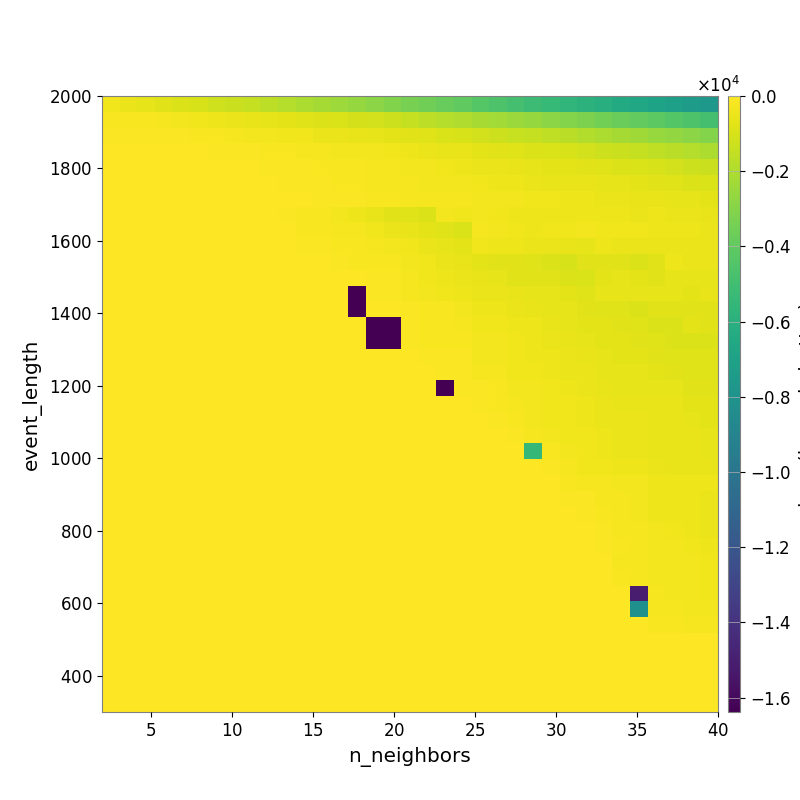

The table this chart was drawn from, first rows:
-3.649850115467644400e+02, -4.877442733337979917e+02, -6.010375392161195123e+02, -7.149918501842216756e+02, -8.587760173951942306e+02, -1.019538108133202513e+03, -1.156843475959825810e+03, -1.308783809397409186e+03, -1.447263959174704041e+03, -1.636128069514983281e+03, -1.829908219676255385e+03, -2.020004698838304648e+03, -2.234836003456680373e+03, -2.427504509591611622e+03, -2.614226937662179807e+03, -2.847905258939882970e+03, -3.075779161866813865e+03, -3.328934776973410408e+03, -3.533913888570617473e+03, -3.784917183973602732e+03, -4.029460499973759852e+03, -4.310428744443383039e+03, -4.581978749526328102e+03, -4.859865947093449904e+03
-1.388251713854105560e+02, -1.460440114108758110e+02, -1.658000750398100536e+02, -2.004002113550047000e+02, -2.573145090093322551e+02, -3.399006983643265016e+02, -4.028258486189664040e+02, -4.629271613030581420e+02, -5.316275781149788600e+02, -6.184738471408376199e+02, -6.900598241591040960e+02, -7.751145141996703387e+02, -8.501579772808769349e+02, -9.203195104624254554e+02, -1.041000429634283137e+03, -1.150545220629051755e+03, -1.277991435139410669e+03, -1.435176171037996255e+03, -1.635212134210330532e+03, -1.798666834828412902e+03, -1.956396390204334693e+03, -2.122795468298550077e+03, -2.256368816611973671e+03, -2.452101407014982669e+03
-9.653004403464352379e+01, -9.376832564526776537e+01, -9.379592418475272098e+01, -9.658922044434252996e+01, -1.135402483021345006e+02, -1.445803659398101786e+02, -1.819148068399956344e+02, -2.194977300631399544e+02, -2.713263227351422984e+02, -3.111715021594678205e+02, -3.422508176277266898e+02, -3.819092917542853911e+02, -4.540754465130258382e+02, -5.016778921466548127e+02, -5.455091054275117131e+02, -6.038598599239809346e+02, -6.665374721895454968e+02, -7.421072406577308129e+02, -8.256739993298618856e+02, -9.021407351717017491e+02, -9.926601641353250898e+02, -1.134118977779828128e+03, -1.253072067730999379e+03, -1.348648424384642794e+03
-5.584537420605398950e+01, -5.584537420605398950e+01, -5.025507657805212602e+01, -5.025507657805212602e+01, -5.255060981916712137e+01, -6.373409871239260127e+01, -8.114766730653947491e+01, -9.027485688447021062e+01, -1.202875060651259815e+02, -1.603063333928049019e+02, -1.793695173006305197e+02, -2.036640798425902972e+02, -2.319365514932951839e+02, -2.666229378611872676e+02, -2.838720798108330996e+02, -3.083124389768324249e+02, -3.470871063777540826e+02, -4.060297984287167310e+02, -4.758246587802277645e+02, -5.196049305194659382e+02, -5.725246770652205441e+02, -6.614566585387284476e+02, -7.131614027467372807e+02, -7.947996753989634726e+02
-3.279314279726897041e+01, -3.279314279726897041e+01, -3.279314279726897041e+01, -2.926180453152887750e+01, -2.926180453152887750e+01, -2.926180453152887750e+01, -3.102846110130461810e+01, -3.602506306739730491e+01, -5.259180091963964543e+01, -8.379571132161201774e+01, -1.025424308893073260e+02, -1.274616771446740415e+02, -1.581173340268967706e+02, -1.734599472715401873e+02, -1.851444732312691599e+02, -2.012821807869894712e+02, -2.260299167622719665e+02, -2.598949306411373072e+02, -3.194908142943325515e+02, -3.599661776941627522e+02, -3.998656785619990615e+02, -4.701807367430905629e+02, -5.020147691253856692e+02, -5.308208654352354188e+02
-1.780773821417966474e+01, -1.780773821417966474e+01, -1.780773821417966474e+01, -1.780773821417966474e+01, -1.780773821417966474e+01, -1.559180821507028725e+01, -1.559180821507028725e+01, -1.559180821507028725e+01, -3.278803577331510155e+01, -4.216607814421718103e+01, -6.452970034726760673e+01, -9.673212242795518989e+01, -1.234200854671028225e+02, -1.434392572512013828e+02, -1.745413258757744757e+02, -2.189977144521874095e+02, -2.371646058995392252e+02, -2.379133988982185883e+02, -2.576031311611889691e+02, -2.809960337144277105e+02, -3.139323703747724608e+02, -3.589127222819318490e+02, -4.066454660804429864e+02, -4.324364347050824335e+02
-5.256431650383654564e+00, -5.256431650383654564e+00, -5.256431650383654564e+00, -5.256431650383654564e+00, -5.256431650383654564e+00, -5.256431650383654564e+00, -5.256431650383654564e+00, -5.256431650383654564e+00, -7.382420720858610785e+00, -1.772757626853982416e+01, -3.086313998309609019e+01, -5.100565352071507164e+01, -6.463704677054913361e+01, -9.473596044505775637e+01, -1.038461587340252947e+02, -1.484818404379548440e+02, -1.594536210381036483e+02, -1.932729809980735638e+02, -2.114399497638359833e+02, -2.238632341038295124e+02, -2.522779317694147494e+02, -2.864052325892503745e+02, -3.121831424916138644e+02, -3.195265126230518149e+02
0.000000000000000000e+00, 0.000000000000000000e+00, 0.000000000000000000e+00, 0.000000000000000000e+00, 0.000000000000000000e+00, 0.000000000000000000e+00, 0.000000000000000000e+00, 0.000000000000000000e+00, 0.000000000000000000e+00, -2.845465441873077594e+01, -9.430785517938949170e+01, -1.409939697172606259e+02, -1.409939697172606259e+02, -2.816681569807991536e+02, -4.094962966743599964e+02, -5.532947977449347263e+02, -7.467268688108393917e+02, -8.131005522222935724e+02, -8.940329961259362790e+02, -2.739582261437560646e+02, -3.276680379671964261e+02, -3.081099486977233823e+02, -3.615571664783142296e+02, -4.267039086360481974e+02
0.000000000000000000e+00, 0.000000000000000000e+00, 0.000000000000000000e+00, 0.000000000000000000e+00, 0.000000000000000000e+00, 0.000000000000000000e+00, 0.000000000000000000e+00, 0.000000000000000000e+00, 0.000000000000000000e+00, 0.000000000000000000e+00, 0.000000000000000000e+00, -1.458724881265127067e+02, -1.458724881265127067e+02, -1.999442539415877320e+02, -2.539969330345903700e+02, -3.213238982871261555e+02, -4.941714515676506494e+02, -5.696024022722551763e+02, -6.400144155087473337e+02, -7.904348068010804127e+02, -9.077116619547476830e+02, -2.554683209048975243e+02, -3.112609806792411291e+02, -3.519182290330192586e+02
0.000000000000000000e+00, 0.000000000000000000e+00, 0.000000000000000000e+00, 0.000000000000000000e+00, 0.000000000000000000e+00, 0.000000000000000000e+00, 0.000000000000000000e+00, 0.000000000000000000e+00, 0.000000000000000000e+00, 0.000000000000000000e+00, 0.000000000000000000e+00, -1.008422883060104311e+02, -1.008422883060104311e+02, -1.881724663609836341e+02, -1.696130027085698657e+02, -2.334958979613137728e+02, -2.563761377799735328e+02, -3.466154827093055815e+02, -4.846269125692363673e+02, -5.822062187315351593e+02, -6.467259320266408622e+02, -3.622935880724415370e+02, -3.911216915203244753e+02, -3.911216915203244753e+02
0.000000000000000000e+00, 0.000000000000000000e+00, 0.000000000000000000e+00, 0.000000000000000000e+00, 0.000000000000000000e+00, 0.000000000000000000e+00, 0.000000000000000000e+00, 0.000000000000000000e+00, 0.000000000000000000e+00, 0.000000000000000000e+00, 0.000000000000000000e+00, 0.000000000000000000e+00, 0.000000000000000000e+00, -1.000700877850926389e+02, -1.411283604980253870e+02, -1.604352323917689205e+02, -1.825263414450782307e+02, -2.784938886550633583e+02, -3.650794751213254585e+02, -5.114323071716413551e+02, -5.688818320886726951e+02, -6.510140764308874850e+02, -7.106967054705476130e+02, -7.422308673637704715e+02
0.000000000000000000e+00, 0.000000000000000000e+00, 0.000000000000000000e+00, 0.000000000000000000e+00, 0.000000000000000000e+00, 0.000000000000000000e+00, 0.000000000000000000e+00, 0.000000000000000000e+00, 0.000000000000000000e+00, 0.000000000000000000e+00, 0.000000000000000000e+00, 0.000000000000000000e+00, 0.000000000000000000e+00, 0.000000000000000000e+00, -4.581432554655763312e+01, -8.524356930867469373e+01, -1.067873576240055797e+02, -2.286978347870807795e+02, -3.301278685847206020e+02, -4.147852052559910589e+02, -4.759163092966068120e+02, -5.373894044281236120e+02, -6.035343375833765549e+02, -7.247553635075556713e+02
0.000000000000000000e+00, 0.000000000000000000e+00, 0.000000000000000000e+00, 0.000000000000000000e+00, 0.000000000000000000e+00, 0.000000000000000000e+00, 0.000000000000000000e+00, 0.000000000000000000e+00, 0.000000000000000000e+00, 0.000000000000000000e+00, 0.000000000000000000e+00, 0.000000000000000000e+00, 0.000000000000000000e+00, 0.000000000000000000e+00, -1.638359167480468750e+04, -6.651102310941790563e+01, -9.017987312742782535e+01, -2.182538234708684115e+02, -3.007114365758587269e+02, -3.708470976728162327e+02, -4.387779941864993702e+02, -4.694265459048104390e+02, -4.694265459048104390e+02, -5.644629140373416476e+02
0.000000000000000000e+00, 0.000000000000000000e+00, 0.000000000000000000e+00, 0.000000000000000000e+00, 0.000000000000000000e+00, 0.000000000000000000e+00, 0.000000000000000000e+00, 0.000000000000000000e+00, 0.000000000000000000e+00, 0.000000000000000000e+00, 0.000000000000000000e+00, 0.000000000000000000e+00, 0.000000000000000000e+00, 0.000000000000000000e+00, -1.638359167480468750e+04, -4.581432554655763312e+01, -4.581432554655763312e+01, -1.278422295360582410e+02, -1.785947883078417817e+02, -1.785947883078417817e+02, -3.176187923297252382e+02, -4.200750454754835346e+02, -4.200750454754835346e+02, -4.855804419652186539e+02
0.000000000000000000e+00, 0.000000000000000000e+00, 0.000000000000000000e+00, 0.000000000000000000e+00, 0.000000000000000000e+00, 0.000000000000000000e+00, 0.000000000000000000e+00, 0.000000000000000000e+00, 0.000000000000000000e+00, 0.000000000000000000e+00, 0.000000000000000000e+00, 0.000000000000000000e+00, 0.000000000000000000e+00, 0.000000000000000000e+00, 0.000000000000000000e+00, -1.638359167480468750e+04, -1.638359167480468750e+04, -1.278422295360582410e+02, -1.471622712355621445e+02, -1.785947883078417817e+02, -2.029180009199652943e+02, -3.219121045883215970e+02, -3.595158833794077395e+02, -3.988041956288784036e+02
0.000000000000000000e+00, 0.000000000000000000e+00, 0.000000000000000000e+00, 0.000000000000000000e+00, 0.000000000000000000e+00, 0.000000000000000000e+00, 0.000000000000000000e+00, 0.000000000000000000e+00, 0.000000000000000000e+00, 0.000000000000000000e+00, 0.000000000000000000e+00, 0.000000000000000000e+00, 0.000000000000000000e+00, 0.000000000000000000e+00, 0.000000000000000000e+00, -1.638359167480468750e+04, -1.638359167480468750e+04, -9.967675279839028235e+01, -1.594922678419588351e+02, -1.594922678419588351e+02, -1.872229447169274579e+02, -3.062012336328718902e+02, -3.062012336328718902e+02, -3.622363240051110438e+02
0.000000000000000000e+00, 0.000000000000000000e+00, 0.000000000000000000e+00, 0.000000000000000000e+00, 0.000000000000000000e+00, 0.000000000000000000e+00, 0.000000000000000000e+00, 0.000000000000000000e+00, 0.000000000000000000e+00, 0.000000000000000000e+00, 0.000000000000000000e+00, 0.000000000000000000e+00, 0.000000000000000000e+00, 0.000000000000000000e+00, 0.000000000000000000e+00, 0.000000000000000000e+00, 0.000000000000000000e+00, 0.000000000000000000e+00, -9.969807441297362516e+01, -1.251705063801715596e+02, -1.251705063801715596e+02, -2.971113808260573705e+02, -2.971113808260573705e+02, -3.716380386256093402e+02
0.000000000000000000e+00, 0.000000000000000000e+00, 0.000000000000000000e+00, 0.000000000000000000e+00, 0.000000000000000000e+00, 0.000000000000000000e+00, 0.000000000000000000e+00, 0.000000000000000000e+00, 0.000000000000000000e+00, 0.000000000000000000e+00, 0.000000000000000000e+00, 0.000000000000000000e+00, 0.000000000000000000e+00, 0.000000000000000000e+00, 0.000000000000000000e+00, 0.000000000000000000e+00, 0.000000000000000000e+00, 0.000000000000000000e+00, -6.263891977163461888e+01, -1.251705063801715596e+02, -1.251705063801715596e+02, -1.948918906248639473e+02, -2.299411416641902122e+02, -3.466006882997345429e+02
0.000000000000000000e+00, 0.000000000000000000e+00, 0.000000000000000000e+00, 0.000000000000000000e+00, 0.000000000000000000e+00, 0.000000000000000000e+00, 0.000000000000000000e+00, 0.000000000000000000e+00, 0.000000000000000000e+00, 0.000000000000000000e+00, 0.000000000000000000e+00, 0.000000000000000000e+00, 0.000000000000000000e+00, 0.000000000000000000e+00, 0.000000000000000000e+00, 0.000000000000000000e+00, 0.000000000000000000e+00, 0.000000000000000000e+00, 0.000000000000000000e+00, -1.638359167480468750e+04, -1.251705063801715596e+02, -1.251705063801715596e+02, -1.335580702221621721e+02, -2.682400549347272545e+02
0.000000000000000000e+00, 0.000000000000000000e+00, 0.000000000000000000e+00, 0.000000000000000000e+00, 0.000000000000000000e+00, 0.000000000000000000e+00, 0.000000000000000000e+00, 0.000000000000000000e+00, 0.000000000000000000e+00, 0.000000000000000000e+00, 0.000000000000000000e+00, 0.000000000000000000e+00, 0.000000000000000000e+00, 0.000000000000000000e+00, 0.000000000000000000e+00, 0.000000000000000000e+00, 0.000000000000000000e+00, 0.000000000000000000e+00, 0.000000000000000000e+00, 0.000000000000000000e+00, 0.000000000000000000e+00, -9.969807441297362516e+01, -1.335580702221621721e+02, -2.287637777718329062e+02
0.000000000000000000e+00, 0.000000000000000000e+00, 0.000000000000000000e+00, 0.000000000000000000e+00, 0.000000000000000000e+00, 0.000000000000000000e+00, 0.000000000000000000e+00, 0.000000000000000000e+00, 0.000000000000000000e+00, 0.000000000000000000e+00, 0.000000000000000000e+00, 0.000000000000000000e+00, 0.000000000000000000e+00, 0.000000000000000000e+00, 0.000000000000000000e+00, 0.000000000000000000e+00, 0.000000000000000000e+00, 0.000000000000000000e+00, 0.000000000000000000e+00, 0.000000000000000000e+00, 0.000000000000000000e+00, 0.000000000000000000e+00, -9.929418492858758327e+01, -1.712690297722635933e+02
0.000000000000000000e+00, 0.000000000000000000e+00, 0.000000000000000000e+00, 0.000000000000000000e+00, 0.000000000000000000e+00, 0.000000000000000000e+00, 0.000000000000000000e+00, 0.000000000000000000e+00, 0.000000000000000000e+00, 0.000000000000000000e+00, 0.000000000000000000e+00, 0.000000000000000000e+00, 0.000000000000000000e+00, 0.000000000000000000e+00, 0.000000000000000000e+00, 0.000000000000000000e+00, 0.000000000000000000e+00, 0.000000000000000000e+00, 0.000000000000000000e+00, 0.000000000000000000e+00, 0.000000000000000000e+00, 0.000000000000000000e+00, 0.000000000000000000e+00, -9.874545802156558238e+01
0.000000000000000000e+00, 0.000000000000000000e+00, 0.000000000000000000e+00, 0.000000000000000000e+00, 0.000000000000000000e+00, 0.000000000000000000e+00, 0.000000000000000000e+00, 0.000000000000000000e+00, 0.000000000000000000e+00, 0.000000000000000000e+00, 0.000000000000000000e+00, 0.000000000000000000e+00, 0.000000000000000000e+00, 0.000000000000000000e+00, 0.000000000000000000e+00, 0.000000000000000000e+00, 0.000000000000000000e+00, 0.000000000000000000e+00, 0.000000000000000000e+00, 0.000000000000000000e+00, 0.000000000000000000e+00, 0.000000000000000000e+00, 0.000000000000000000e+00, 0.000000000000000000e+00
0.000000000000000000e+00, 0.000000000000000000e+00, 0.000000000000000000e+00, 0.000000000000000000e+00, 0.000000000000000000e+00, 0.000000000000000000e+00, 0.000000000000000000e+00, 0.000000000000000000e+00, 0.000000000000000000e+00, 0.000000000000000000e+00, 0.000000000000000000e+00, 0.000000000000000000e+00, 0.000000000000000000e+00, 0.000000000000000000e+00, 0.000000000000000000e+00, 0.000000000000000000e+00, 0.000000000000000000e+00, 0.000000000000000000e+00, 0.000000000000000000e+00, 0.000000000000000000e+00, 0.000000000000000000e+00, 0.000000000000000000e+00, 0.000000000000000000e+00, 0.000000000000000000e+00
0.000000000000000000e+00, 0.000000000000000000e+00, 0.000000000000000000e+00, 0.000000000000000000e+00, 0.000000000000000000e+00, 0.000000000000000000e+00, 0.000000000000000000e+00, 0.000000000000000000e+00, 0.000000000000000000e+00, 0.000000000000000000e+00, 0.000000000000000000e+00, 0.000000000000000000e+00, 0.000000000000000000e+00, 0.000000000000000000e+00, 0.000000000000000000e+00, 0.000000000000000000e+00, 0.000000000000000000e+00, 0.000000000000000000e+00, 0.000000000000000000e+00, 0.000000000000000000e+00, 0.000000000000000000e+00, 0.000000000000000000e+00, 0.000000000000000000e+00, 0.000000000000000000e+00
0.000000000000000000e+00, 0.000000000000000000e+00, 0.000000000000000000e+00, 0.000000000000000000e+00, 0.000000000000000000e+00, 0.000000000000000000e+00, 0.000000000000000000e+00, 0.000000000000000000e+00, 0.000000000000000000e+00, 0.000000000000000000e+00, 0.000000000000000000e+00, 0.000000000000000000e+00, 0.000000000000000000e+00, 0.000000000000000000e+00, 0.000000000000000000e+00, 0.000000000000000000e+00, 0.000000000000000000e+00, 0.000000000000000000e+00, 0.000000000000000000e+00, 0.000000000000000000e+00, 0.000000000000000000e+00, 0.000000000000000000e+00, 0.000000000000000000e+00, 0.000000000000000000e+00
0.000000000000000000e+00, 0.000000000000000000e+00, 0.000000000000000000e+00, 0.000000000000000000e+00, 0.000000000000000000e+00, 0.000000000000000000e+00, 0.000000000000000000e+00, 0.000000000000000000e+00, 0.000000000000000000e+00, 0.000000000000000000e+00, 0.000000000000000000e+00, 0.000000000000000000e+00, 0.000000000000000000e+00, 0.000000000000000000e+00, 0.000000000000000000e+00, 0.000000000000000000e+00, 0.000000000000000000e+00, 0.000000000000000000e+00, 0.000000000000000000e+00, 0.000000000000000000e+00, 0.000000000000000000e+00, 0.000000000000000000e+00, 0.000000000000000000e+00, 0.000000000000000000e+00
0.000000000000000000e+00, 0.000000000000000000e+00, 0.000000000000000000e+00, 0.000000000000000000e+00, 0.000000000000000000e+00, 0.000000000000000000e+00, 0.000000000000000000e+00, 0.000000000000000000e+00, 0.000000000000000000e+00, 0.000000000000000000e+00, 0.000000000000000000e+00, 0.000000000000000000e+00, 0.000000000000000000e+00, 0.000000000000000000e+00, 0.000000000000000000e+00, 0.000000000000000000e+00, 0.000000000000000000e+00, 0.000000000000000000e+00, 0.000000000000000000e+00, 0.000000000000000000e+00, 0.000000000000000000e+00, 0.000000000000000000e+00, 0.000000000000000000e+00, 0.000000000000000000e+00
0.000000000000000000e+00, 0.000000000000000000e+00, 0.000000000000000000e+00, 0.000000000000000000e+00, 0.000000000000000000e+00, 0.000000000000000000e+00, 0.000000000000000000e+00, 0.000000000000000000e+00, 0.000000000000000000e+00, 0.000000000000000000e+00, 0.000000000000000000e+00, 0.000000000000000000e+00, 0.000000000000000000e+00, 0.000000000000000000e+00, 0.000000000000000000e+00, 0.000000000000000000e+00, 0.000000000000000000e+00, 0.000000000000000000e+00, 0.000000000000000000e+00, 0.000000000000000000e+00, 0.000000000000000000e+00, 0.000000000000000000e+00, 0.000000000000000000e+00, 0.000000000000000000e+00
0.000000000000000000e+00, 0.000000000000000000e+00, 0.000000000000000000e+00, 0.000000000000000000e+00, 0.000000000000000000e+00, 0.000000000000000000e+00, 0.000000000000000000e+00, 0.000000000000000000e+00, 0.000000000000000000e+00, 0.000000000000000000e+00, 0.000000000000000000e+00, 0.000000000000000000e+00, 0.000000000000000000e+00, 0.000000000000000000e+00, 0.000000000000000000e+00, 0.000000000000000000e+00, 0.000000000000000000e+00, 0.000000000000000000e+00, 0.000000000000000000e+00, 0.000000000000000000e+00, 0.000000000000000000e+00, 0.000000000000000000e+00, 0.000000000000000000e+00, 0.000000000000000000e+00
0.000000000000000000e+00, 0.000000000000000000e+00, 0.000000000000000000e+00, 0.000000000000000000e+00, 0.000000000000000000e+00, 0.000000000000000000e+00, 0.000000000000000000e+00, 0.000000000000000000e+00, 0.000000000000000000e+00, 0.000000000000000000e+00, 0.000000000000000000e+00, 0.000000000000000000e+00, 0.000000000000000000e+00, 0.000000000000000000e+00, 0.000000000000000000e+00, 0.000000000000000000e+00, 0.000000000000000000e+00, 0.000000000000000000e+00, 0.000000000000000000e+00, 0.000000000000000000e+00, 0.000000000000000000e+00, 0.000000000000000000e+00, 0.000000000000000000e+00, 0.000000000000000000e+00
0.000000000000000000e+00, 0.000000000000000000e+00, 0.000000000000000000e+00, 0.000000000000000000e+00, 0.000000000000000000e+00, 0.000000000000000000e+00, 0.000000000000000000e+00, 0.000000000000000000e+00, 0.000000000000000000e+00, 0.000000000000000000e+00, 0.000000000000000000e+00, 0.000000000000000000e+00, 0.000000000000000000e+00, 0.000000000000000000e+00, 0.000000000000000000e+00, 0.000000000000000000e+00, 0.000000000000000000e+00, 0.000000000000000000e+00, 0.000000000000000000e+00, 0.000000000000000000e+00, 0.000000000000000000e+00, 0.000000000000000000e+00, 0.000000000000000000e+00, 0.000000000000000000e+00
0.000000000000000000e+00, 0.000000000000000000e+00, 0.000000000000000000e+00, 0.000000000000000000e+00, 0.000000000000000000e+00, 0.000000000000000000e+00, 0.000000000000000000e+00, 0.000000000000000000e+00, 0.000000000000000000e+00, 0.000000000000000000e+00, 0.000000000000000000e+00, 0.000000000000000000e+00, 0.000000000000000000e+00, 0.000000000000000000e+00, 0.000000000000000000e+00, 0.000000000000000000e+00, 0.000000000000000000e+00, 0.000000000000000000e+00, 0.000000000000000000e+00, 0.000000000000000000e+00, 0.000000000000000000e+00, 0.000000000000000000e+00, 0.000000000000000000e+00, 0.000000000000000000e+00
0.000000000000000000e+00, 0.000000000000000000e+00, 0.000000000000000000e+00, 0.000000000000000000e+00, 0.000000000000000000e+00, 0.000000000000000000e+00, 0.000000000000000000e+00, 0.000000000000000000e+00, 0.000000000000000000e+00, 0.000000000000000000e+00, 0.000000000000000000e+00, 0.000000000000000000e+00, 0.000000000000000000e+00, 0.000000000000000000e+00, 0.000000000000000000e+00, 0.000000000000000000e+00, 0.000000000000000000e+00, 0.000000000000000000e+00, 0.000000000000000000e+00, 0.000000000000000000e+00, 0.000000000000000000e+00, 0.000000000000000000e+00, 0.000000000000000000e+00, 0.000000000000000000e+00
0.000000000000000000e+00, 0.000000000000000000e+00, 0.000000000000000000e+00, 0.000000000000000000e+00, 0.000000000000000000e+00, 0.000000000000000000e+00, 0.000000000000000000e+00, 0.000000000000000000e+00, 0.000000000000000000e+00, 0.000000000000000000e+00, 0.000000000000000000e+00, 0.000000000000000000e+00, 0.000000000000000000e+00, 0.000000000000000000e+00, 0.000000000000000000e+00, 0.000000000000000000e+00, 0.000000000000000000e+00, 0.000000000000000000e+00, 0.000000000000000000e+00, 0.000000000000000000e+00, 0.000000000000000000e+00, 0.000000000000000000e+00, 0.000000000000000000e+00, 0.000000000000000000e+00
0.000000000000000000e+00, 0.000000000000000000e+00, 0.000000000000000000e+00, 0.000000000000000000e+00, 0.000000000000000000e+00, 0.000000000000000000e+00, 0.000000000000000000e+00, 0.000000000000000000e+00, 0.000000000000000000e+00, 0.000000000000000000e+00, 0.000000000000000000e+00, 0.000000000000000000e+00, 0.000000000000000000e+00, 0.000000000000000000e+00, 0.000000000000000000e+00, 0.000000000000000000e+00, 0.000000000000000000e+00, 0.000000000000000000e+00, 0.000000000000000000e+00, 0.000000000000000000e+00, 0.000000000000000000e+00, 0.000000000000000000e+00, 0.000000000000000000e+00, 0.000000000000000000e+00
0.000000000000000000e+00, 0.000000000000000000e+00, 0.000000000000000000e+00, 0.000000000000000000e+00, 0.000000000000000000e+00, 0.000000000000000000e+00, 0.000000000000000000e+00, 0.000000000000000000e+00, 0.000000000000000000e+00, 0.000000000000000000e+00, 0.000000000000000000e+00, 0.000000000000000000e+00, 0.000000000000000000e+00, 0.000000000000000000e+00, 0.000000000000000000e+00, 0.000000000000000000e+00, 0.000000000000000000e+00, 0.000000000000000000e+00, 0.000000000000000000e+00, 0.000000000000000000e+00, 0.000000000000000000e+00, 0.000000000000000000e+00, 0.000000000000000000e+00, 0.000000000000000000e+00
0.000000000000000000e+00, 0.000000000000000000e+00, 0.000000000000000000e+00, 0.000000000000000000e+00, 0.000000000000000000e+00, 0.000000000000000000e+00, 0.000000000000000000e+00, 0.000000000000000000e+00, 0.000000000000000000e+00, 0.000000000000000000e+00, 0.000000000000000000e+00, 0.000000000000000000e+00, 0.000000000000000000e+00, 0.000000000000000000e+00, 0.000000000000000000e+00, 0.000000000000000000e+00, 0.000000000000000000e+00, 0.000000000000000000e+00, 0.000000000000000000e+00, 0.000000000000000000e+00, 0.000000000000000000e+00, 0.000000000000000000e+00, 0.000000000000000000e+00, 0.000000000000000000e+00
0.000000000000000000e+00, 0.000000000000000000e+00, 0.000000000000000000e+00, 0.000000000000000000e+00, 0.000000000000000000e+00, 0.000000000000000000e+00, 0.000000000000000000e+00, 0.000000000000000000e+00, 0.000000000000000000e+00, 0.000000000000000000e+00, 0.000000000000000000e+00, 0.000000000000000000e+00, 0.000000000000000000e+00, 0.000000000000000000e+00, 0.000000000000000000e+00, 0.000000000000000000e+00, 0.000000000000000000e+00, 0.000000000000000000e+00, 0.000000000000000000e+00, 0.000000000000000000e+00, 0.000000000000000000e+00, 0.000000000000000000e+00, 0.000000000000000000e+00, 0.000000000000000000e+00
